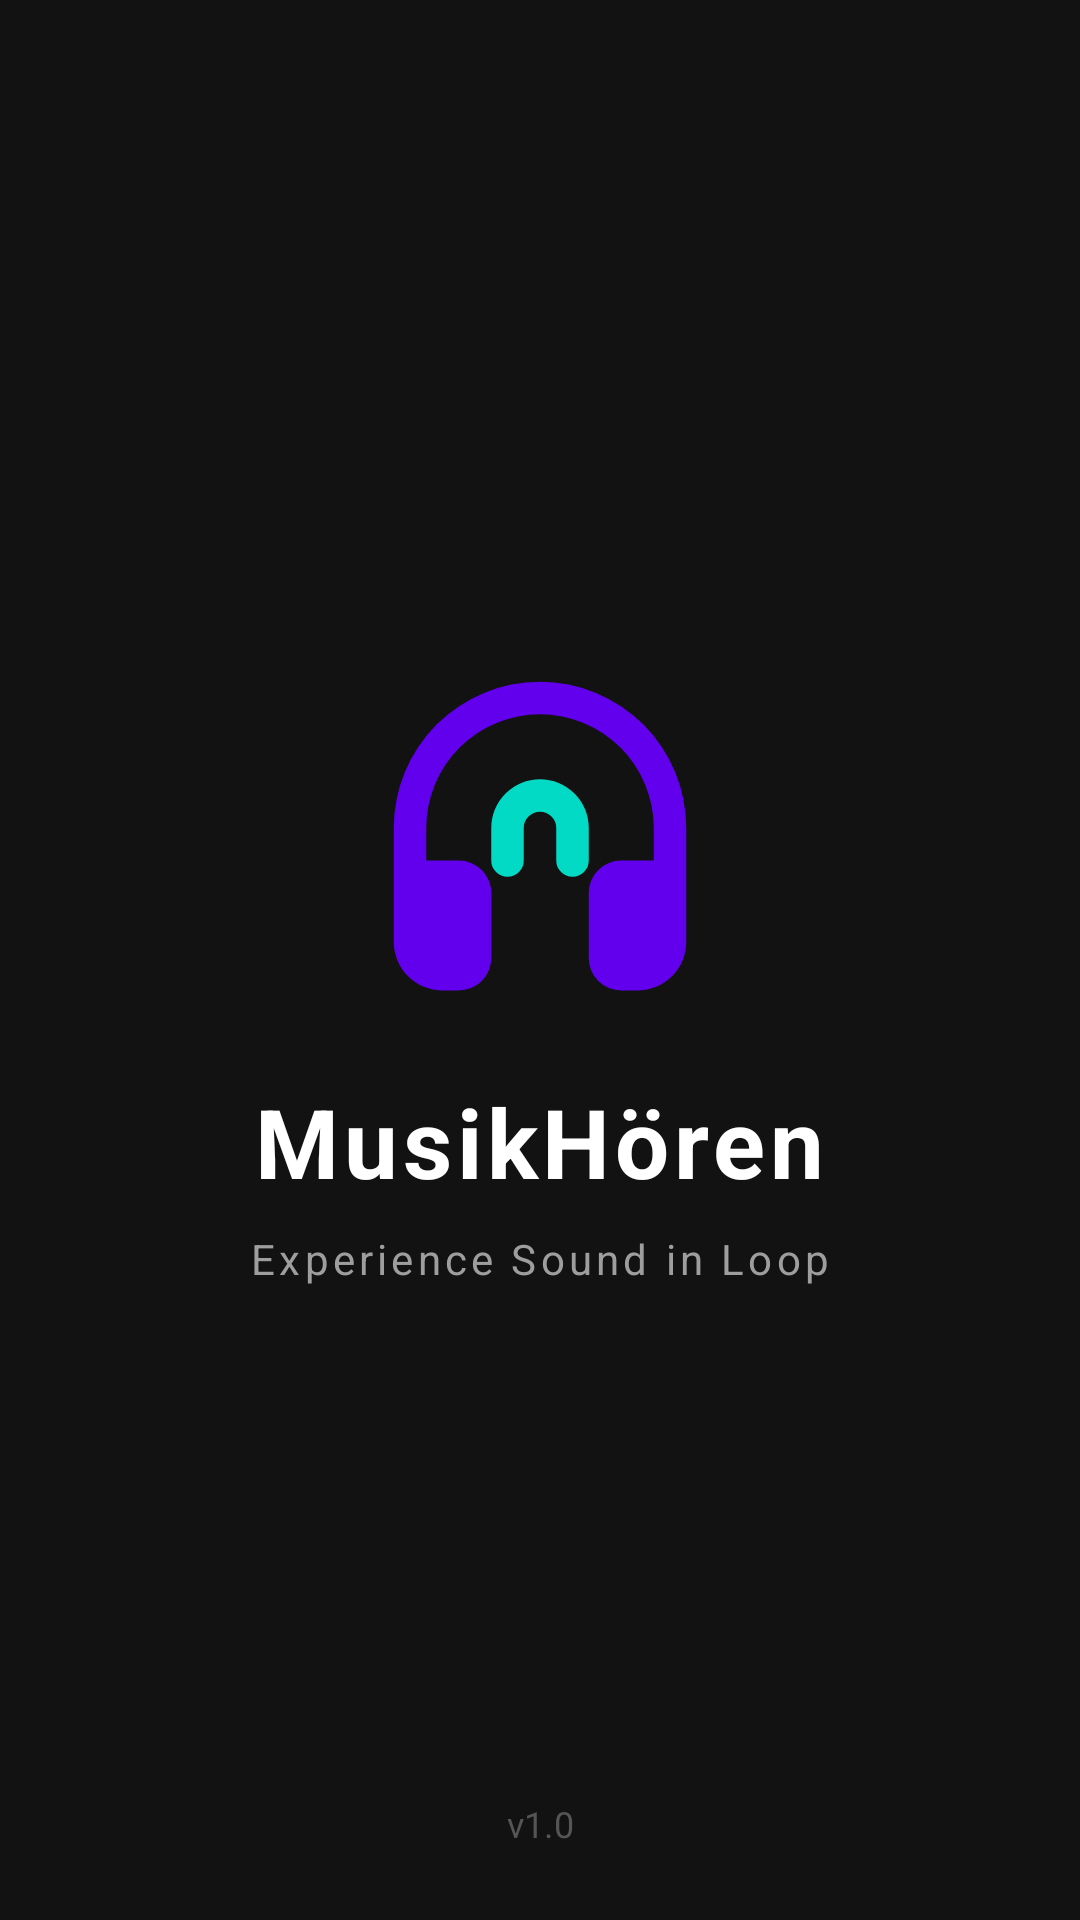

Reconstruct the res/layout file that produces this screen, plus the resources it refers to.
<!-- AndroidManifest.xml: application theme Theme.Assignment_24012021022 -->
<!-- res/layout/activty_splash.xml -->
<?xml version="1.0" encoding="utf-8"?>
<androidx.constraintlayout.widget.ConstraintLayout
    xmlns:android="http://schemas.android.com/apk/res/android"
    xmlns:app="http://schemas.android.com/apk/res-auto"
    android:id="@+id/splash_main"
    android:layout_width="match_parent"
    android:layout_height="match_parent"
    android:background="#121212">

    
    <ImageView
        android:id="@+id/splash_logo"
        android:layout_width="130dp"
        android:layout_height="130dp"
        android:src="@drawable/musikhoren"
        app:layout_constraintBottom_toTopOf="@+id/tv_app_name"
        app:layout_constraintEnd_toEndOf="parent"
        app:layout_constraintStart_toStartOf="parent"
        app:layout_constraintTop_toTopOf="parent"
        app:layout_constraintVertical_chainStyle="packed" />

    
    <TextView
        android:id="@+id/tv_app_name"
        android:layout_width="wrap_content"
        android:layout_height="wrap_content"
        android:layout_marginTop="18dp"
        android:text="MusikHören"
        android:textColor="#FFFFFF"
        android:textSize="32sp"
        android:textStyle="bold"
        android:letterSpacing="0.05"
        app:layout_constraintBottom_toTopOf="@+id/tv_tagline"
        app:layout_constraintEnd_toEndOf="parent"
        app:layout_constraintStart_toStartOf="parent"
        app:layout_constraintTop_toBottomOf="@+id/splash_logo" />

    
    <TextView
        android:id="@+id/tv_tagline"
        android:layout_width="wrap_content"
        android:layout_height="wrap_content"
        android:layout_marginTop="8dp"
        android:text="Experience Sound in Loop"
        android:textColor="#9E9E9E"
        android:textSize="14sp"
        android:letterSpacing="0.1"
        app:layout_constraintBottom_toBottomOf="parent"
        app:layout_constraintEnd_toEndOf="parent"
        app:layout_constraintStart_toStartOf="parent"
        app:layout_constraintTop_toBottomOf="@+id/tv_app_name" />

    
    <TextView
        android:layout_width="wrap_content"
        android:layout_height="wrap_content"
        android:layout_marginBottom="24dp"
        android:text="v1.0"
        android:textColor="#555555"
        android:textSize="12sp"
        app:layout_constraintBottom_toBottomOf="parent"
        app:layout_constraintEnd_toEndOf="parent"
        app:layout_constraintStart_toStartOf="parent" />

</androidx.constraintlayout.widget.ConstraintLayout>
<!-- resources referenced by this layout -->
<resources>
  <!-- drawable musikhoren (drawable) -->
  <vector xmlns:android="http://schemas.android.com/apk/res/android"
      android:width="120dp"
      android:height="120dp"
      android:viewportWidth="24"
      android:viewportHeight="24">
      <path
          android:fillColor="#FF6200EE"
          android:pathData="M12,3a9,9 0 0,0 -9,9v7a3,3 0 0,0 3,3h1a2,2 0 0,0 2,-2v-4a2,2 0 0,0 -2,-2H5v-2a7,7 0 1,1 14,0v2h-2a2,2 0 0,0 -2,2v4a2,2 0 0,0 2,2h1a3,3 0 0,0 3,-3v-7a9,9 0 0,0 -9,-9z"/>
      <path
          android:fillColor="#FF03DAC5"
          android:pathData="M12,9a3,3 0 0,0 -3,3v2a1,1 0 0,0 2,0v-2a1,1 0 0,1 2,0v2a1,1 0 0,0 2,0v-2a3,3 0 0,0 -3,-3z"/>
  </vector>
  <style name="Theme.Assignment_24012021022" parent="Base.Theme.Assignment_24012021022" />
  <style name="Base.Theme.Assignment_24012021022" parent="Theme.Material3.DayNight.NoActionBar">
          
          
      </style>
</resources>
